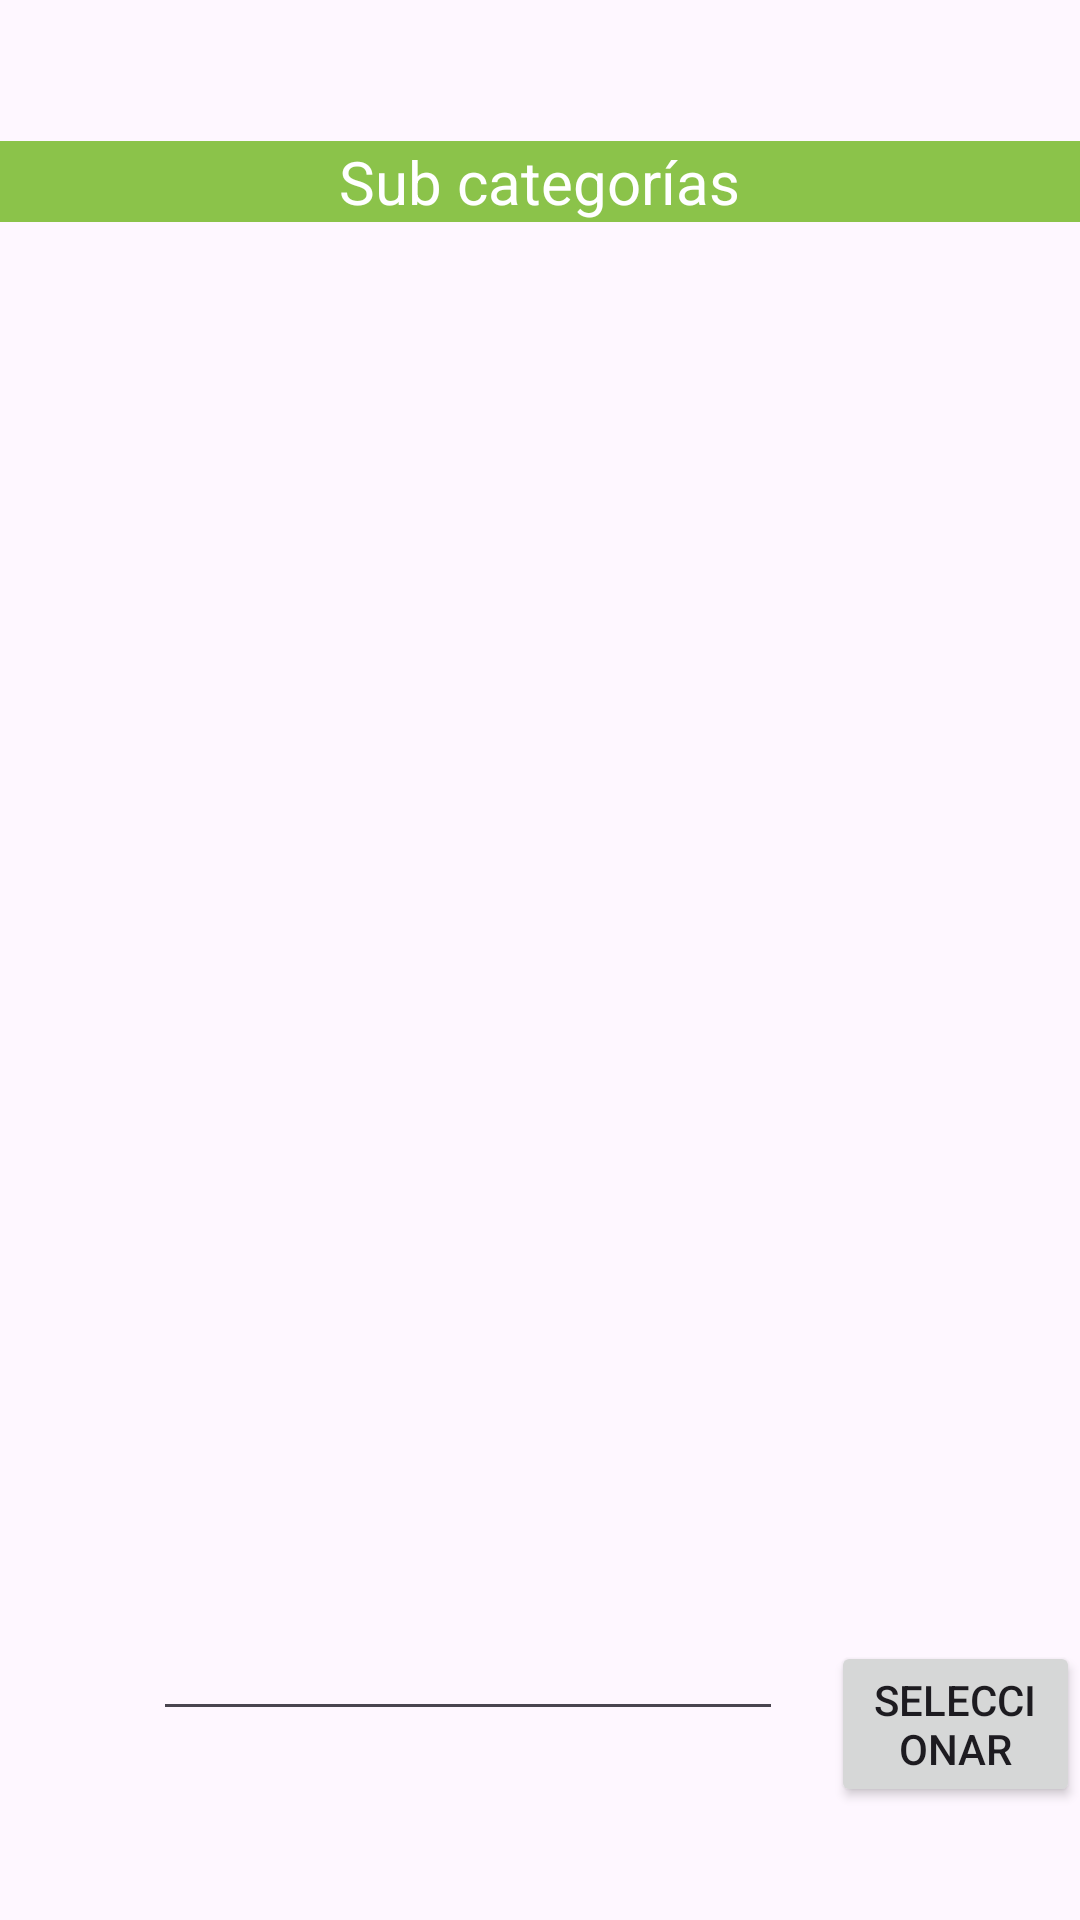

Android layout source for this screen:
<!-- AndroidManifest.xml: application theme Theme.Consumirapirestful -->
<!-- res/layout/activity_subcategorias.xml -->
<?xml version="1.0" encoding="utf-8"?>
<RelativeLayout xmlns:android="http://schemas.android.com/apk/res/android"
    xmlns:app="http://schemas.android.com/apk/res-auto"
    xmlns:tools="http://schemas.android.com/tools"
    android:layout_width="match_parent"
    android:layout_height="match_parent"
    tools:context=".subcategorias">

    <EditText
        android:id="@+id/txtselector2"
        android:layout_width="wrap_content"
        android:layout_height="wrap_content"
        android:layout_alignParentStart="true"
        android:layout_alignParentBottom="true"
        android:layout_marginStart="51dp"
        android:layout_marginBottom="63dp"
        android:ems="10"
        android:inputType="number" />

    <Button
        android:id="@+id/button2"
        android:layout_width="wrap_content"
        android:layout_height="wrap_content"
        android:layout_alignParentStart="true"
        android:layout_alignParentTop="true"
        android:layout_marginStart="277dp"
        android:layout_marginTop="547dp"
        android:onClick="seleccionar2"
        android:text="Seleccionar" />

    <TextView
        android:id="@+id/txtsubcategorias"
        android:layout_width="match_parent"
        android:layout_height="wrap_content"
        android:layout_alignParentStart="true"
        android:layout_alignParentTop="true"
        android:layout_marginStart="4dp"
        android:layout_marginTop="108dp"
        android:textAlignment="center" />

    <TextView
        android:id="@+id/textView"
        android:layout_width="match_parent"
        android:layout_height="wrap_content"
        android:layout_alignParentStart="true"
        android:layout_alignParentTop="true"
        android:layout_marginStart="-1dp"
        android:layout_marginTop="47dp"
        android:background="#8BC34A"
        android:text="Sub categorías"
        android:textAlignment="center"
        android:textColor="#FFFFFF"
        android:textSize="20sp"
        app:layout_constraintBottom_toBottomOf="parent"
        app:layout_constraintEnd_toEndOf="parent"
        app:layout_constraintHorizontal_bias="0.0"
        app:layout_constraintStart_toStartOf="parent"
        app:layout_constraintTop_toTopOf="parent"
        app:layout_constraintVertical_bias="0.085" />
</RelativeLayout>
<!-- resources referenced by this layout -->
<resources>
  <style name="Theme.Consumirapirestful" parent="Base.Theme.Consumirapirestful" />
  <style name="Base.Theme.Consumirapirestful" parent="Theme.Material3.DayNight.NoActionBar">
          
          
      </style>
</resources>
